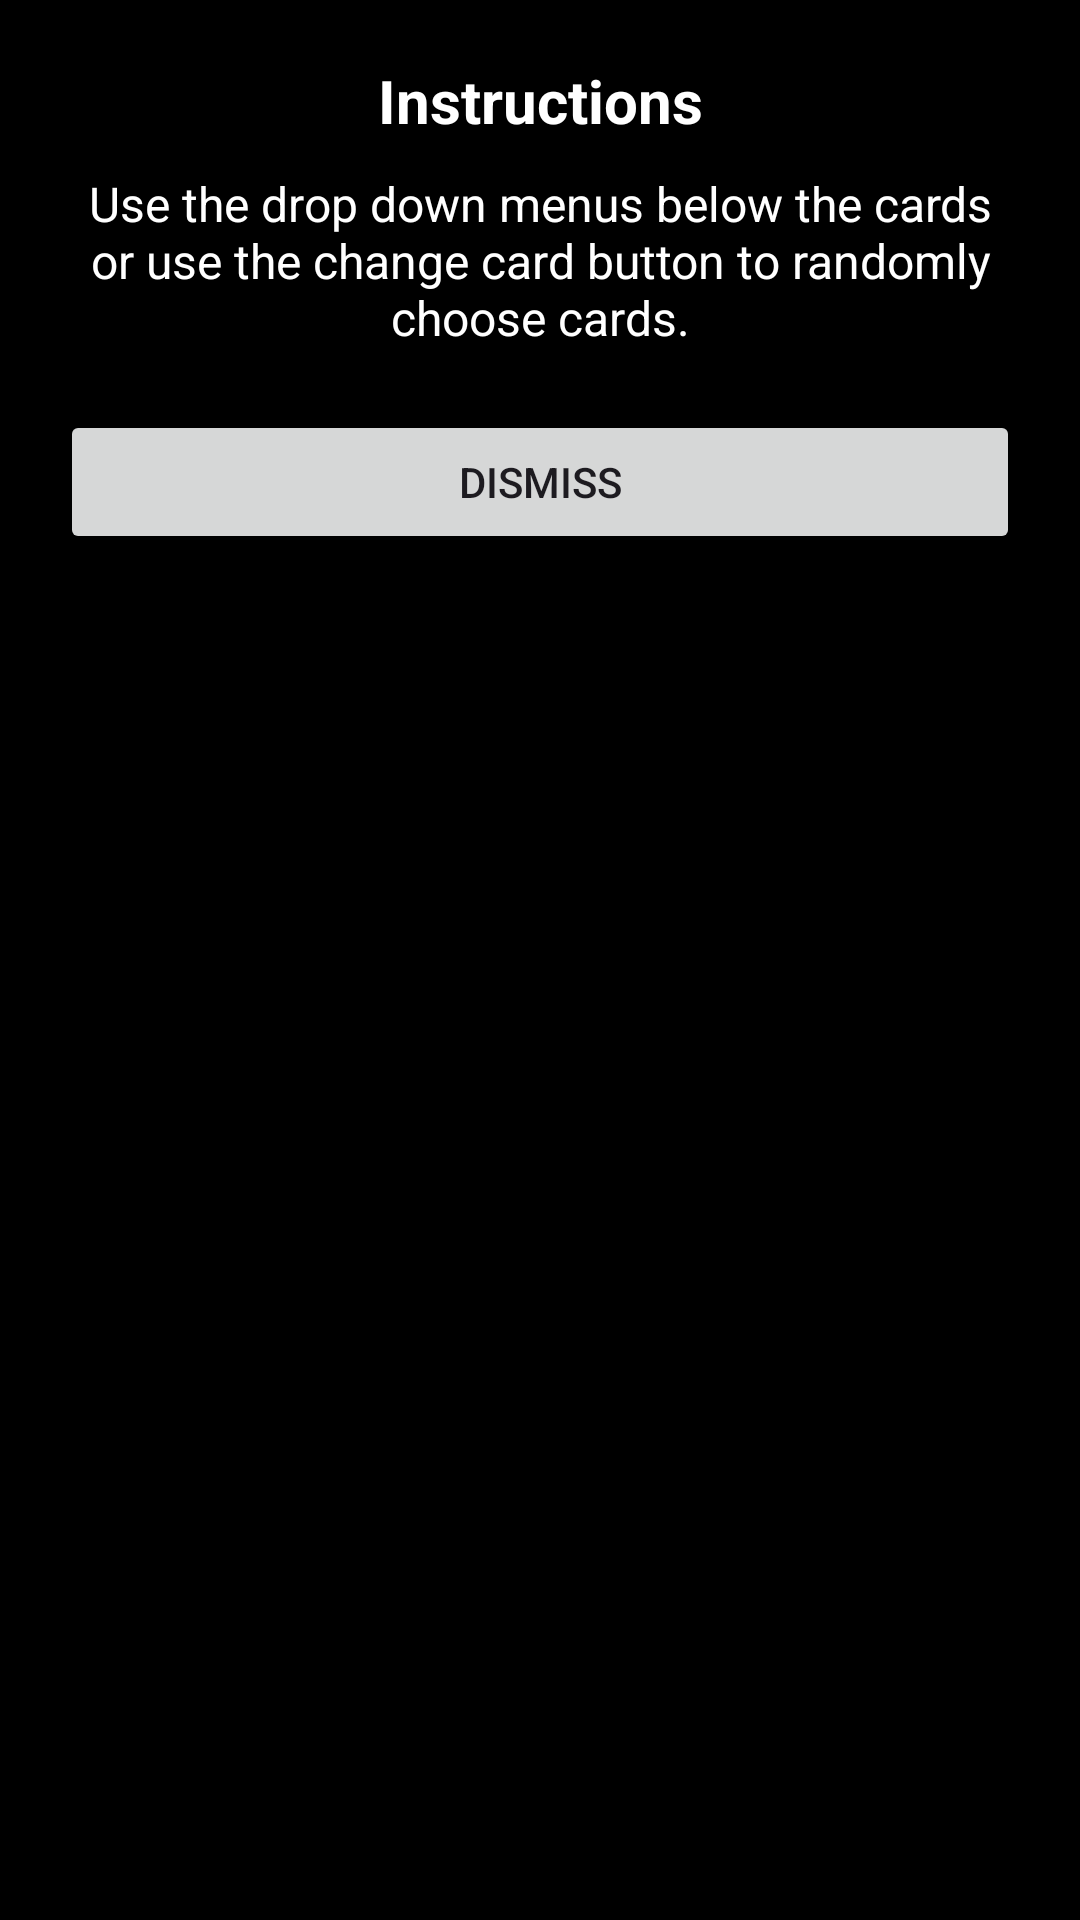

Android layout source for this screen:
<!-- AndroidManifest.xml: application theme Theme.NAN_calculator -->
<!-- res/layout/dialog_popup.xml -->
<?xml version="1.0" encoding="utf-8"?>
<LinearLayout xmlns:android="http://schemas.android.com/apk/res/android"
    android:layout_width="match_parent"
    android:layout_height="wrap_content"
    android:orientation="vertical"
    android:background="@color/black"
    android:padding="20dp">

    <TextView
        android:id="@+id/tvTitle"
        android:layout_width="match_parent"
        android:layout_height="wrap_content"
        android:text="Instructions"
        android:textSize="20sp"
        android:textColor="@color/white"
        android:textStyle="bold"
        android:gravity="center"
        android:paddingBottom="10dp"/>

    <TextView
        android:id="@+id/tvMessage"
        android:layout_width="match_parent"
        android:layout_height="wrap_content"
        android:text="Use the drop down menus below the cards or use the change card button to randomly choose cards."
        android:textSize="16sp"
        android:textColor="@color/white"
        android:gravity="center"
        android:paddingBottom="20dp"/>

    <Button
        android:id="@+id/btnDismiss"
        android:layout_width="match_parent"
        android:layout_height="wrap_content"
        android:text="Dismiss"/>
</LinearLayout>
<!-- resources referenced by this layout -->
<resources>
  <style name="Theme.NAN_calculator" parent="Base.Theme.NAN_calculator" />
  <style name="Base.Theme.NAN_calculator" parent="Theme.Material3.DayNight.NoActionBar">
          
          
      </style>
  <!-- not gathered from this repository: default colours our renderer supplied (Android Studio template values) -->
  <color name="black">#FF000000</color>
  <color name="white">#FFFFFFFF</color>
</resources>
